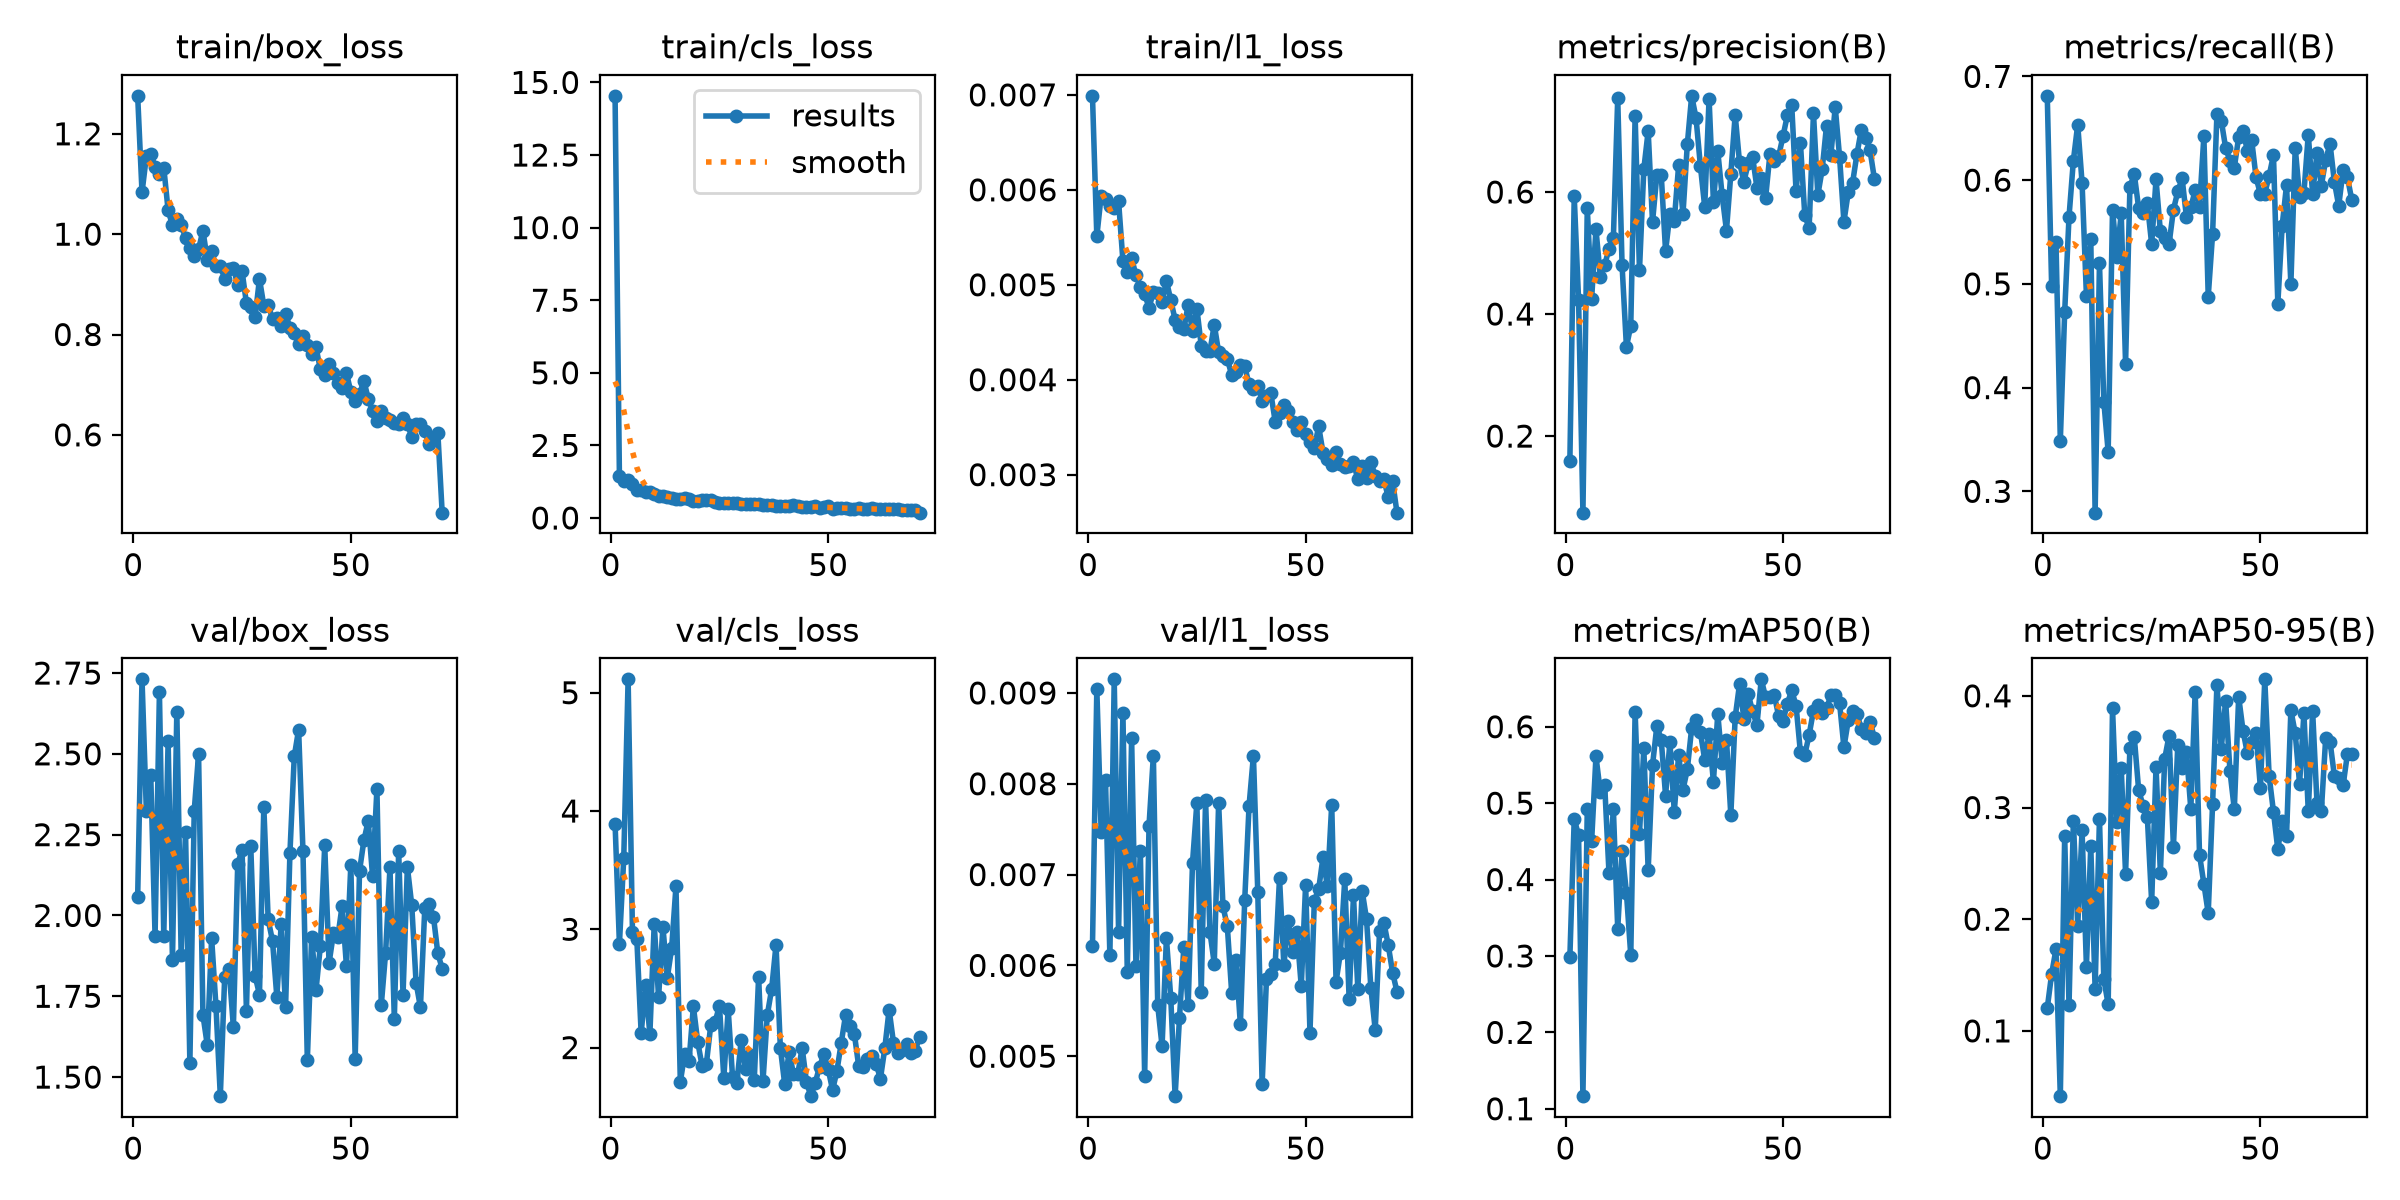

Source data for this figure (header and first rows):
epoch, time, train/box_loss, train/cls_loss, train/l1_loss, metrics/precision(B), metrics/recall(B), metrics/mAP50(B), metrics/mAP50-95(B), val/box_loss, val/cls_loss, val/l1_loss, lr/pg0, lr/pg1, lr/pg2, lr/pg3, lr/pg4, lr/pg5, lr/pg6, lr/pg7
1, 46.41, 1.276, 14.54, 0.00699, 0.1596, 0.6813, 0.2984, 0.1204, 2.057, 3.894, 0.00621, 0.009868, 0.003289, 0.009868, 0.003289, 0.07697, 0.07039, 0.009868, 0.003289
2, 65.32, 1.083, 1.434, 0.00551, 0.5929, 0.4984, 0.4794, 0.1508, 2.73, 2.876, 0.00904, 0.01962, 0.006541, 0.01962, 0.006541, 0.05339, 0.04031, 0.01962, 0.006541
3, 83.26, 1.155, 1.263, 0.00594, 0.4235, 0.5407, 0.4578, 0.1731, 2.323, 3.605, 0.00747, 0.02913, 0.00971, 0.02913, 0.00971, 0.02957, 0.01015, 0.02913, 0.00971
4, 101.2, 1.161, 1.291, 0.0059, 0.07445, 0.3488, 0.1165, 0.04156, 2.436, 5.113, 0.00804, 0.02889, 0.009629, 0.02889, 0.009629, 0.02889, 0.009629, 0.02889, 0.009629
5, 119.1, 1.134, 1.179, 0.00583, 0.5738, 0.4726, 0.4919, 0.2742, 1.936, 2.973, 0.00611, 0.02851, 0.009505, 0.02851, 0.009505, 0.02851, 0.009505, 0.02851, 0.009505
6, 137, 1.12, 0.9698, 0.00581, 0.4252, 0.5647, 0.45, 0.1227, 2.69, 2.919, 0.00915, 0.02814, 0.009381, 0.02814, 0.009381, 0.02814, 0.009381, 0.02814, 0.009381
7, 155, 1.133, 0.9471, 0.00588, 0.5387, 0.6188, 0.5612, 0.2883, 1.937, 2.119, 0.00637, 0.02777, 0.009258, 0.02777, 0.009258, 0.02777, 0.009258, 0.02777, 0.009258
8, 172.8, 1.047, 0.9073, 0.00525, 0.4613, 0.6536, 0.5144, 0.1939, 2.539, 2.529, 0.00878, 0.0274, 0.009134, 0.0274, 0.009134, 0.0274, 0.009134, 0.0274, 0.009134
9, 190.7, 1.018, 0.8809, 0.00513, 0.4802, 0.5974, 0.5243, 0.2795, 1.861, 2.112, 0.00593, 0.02703, 0.00901, 0.02703, 0.00901, 0.02703, 0.00901, 0.02703, 0.00901
10, 208.6, 1.031, 0.8422, 0.00528, 0.5071, 0.4888, 0.4079, 0.1576, 2.631, 3.047, 0.0085, 0.02666, 0.008886, 0.02666, 0.008886, 0.02666, 0.008886, 0.02666, 0.008886
11, 226.5, 1.019, 0.7694, 0.0051, 0.5241, 0.5436, 0.4924, 0.2652, 1.877, 2.425, 0.00599, 0.02629, 0.008762, 0.02629, 0.008762, 0.02629, 0.008762, 0.02629, 0.008762
12, 244.4, 0.9928, 0.7585, 0.00498, 0.7541, 0.2794, 0.3355, 0.1379, 2.26, 3.021, 0.00726, 0.02592, 0.008639, 0.02592, 0.008639, 0.02592, 0.008639, 0.02592, 0.008639
13, 262.3, 0.9728, 0.7262, 0.0049, 0.4798, 0.5201, 0.4376, 0.2901, 1.544, 2.589, 0.00478, 0.02555, 0.008515, 0.02555, 0.008515, 0.02555, 0.008515, 0.02555, 0.008515
14, 281.2, 0.9571, 0.6749, 0.00476, 0.3464, 0.3866, 0.383, 0.1464, 2.324, 2.838, 0.00754, 0.02517, 0.008391, 0.02517, 0.008391, 0.02517, 0.008391, 0.02517, 0.008391
15, 300, 0.9699, 0.6663, 0.00492, 0.3805, 0.3382, 0.3008, 0.1237, 2.499, 3.363, 0.00831, 0.0248, 0.008268, 0.0248, 0.008268, 0.0248, 0.008268, 0.0248, 0.008268
16, 318.7, 1.007, 0.6473, 0.00491, 0.7249, 0.5715, 0.6196, 0.3889, 1.693, 1.709, 0.00556, 0.02443, 0.008144, 0.02443, 0.008144, 0.02443, 0.008144, 0.02443, 0.008144
17, 342, 0.9494, 0.6731, 0.00482, 0.4715, 0.5255, 0.4596, 0.2866, 1.599, 1.945, 0.00511, 0.02406, 0.00802, 0.02406, 0.00802, 0.02406, 0.00802, 0.02406, 0.00802
18, 365.9, 0.9661, 0.6644, 0.00504, 0.6377, 0.568, 0.5717, 0.3354, 1.931, 1.883, 0.0063, 0.02369, 0.007896, 0.02369, 0.007896, 0.02369, 0.007896, 0.02369, 0.007896
19, 389.3, 0.9359, 0.5986, 0.00484, 0.6999, 0.4231, 0.4121, 0.2408, 1.718, 2.349, 0.00564, 0.02332, 0.007772, 0.02332, 0.007772, 0.02332, 0.007772, 0.02332, 0.007772
20, 412.7, 0.9369, 0.588, 0.00463, 0.5508, 0.5933, 0.5496, 0.3534, 1.441, 2.048, 0.00456, 0.02295, 0.007649, 0.02295, 0.007649, 0.02295, 0.007649, 0.02295, 0.007649
21, 436.2, 0.9114, 0.6245, 0.00456, 0.6282, 0.6059, 0.6013, 0.363, 1.809, 1.845, 0.00542, 0.02258, 0.007525, 0.02258, 0.007525, 0.02258, 0.007525, 0.02258, 0.007525
22, 459.8, 0.9301, 0.614, 0.00453, 0.6286, 0.5734, 0.5829, 0.3159, 1.835, 1.865, 0.0062, 0.0222, 0.007401, 0.0222, 0.007401, 0.0222, 0.007401, 0.0222, 0.007401
23, 491.7, 0.9326, 0.6038, 0.00479, 0.503, 0.5687, 0.5099, 0.3016, 1.655, 2.191, 0.00556, 0.02183, 0.007278, 0.02183, 0.007278, 0.02183, 0.007278, 0.02183, 0.007278
24, 517.6, 0.8991, 0.5371, 0.00451, 0.5643, 0.5777, 0.5801, 0.2917, 2.16, 2.218, 0.00713, 0.02146, 0.007154, 0.02146, 0.007154, 0.02146, 0.007154, 0.02146, 0.007154
25, 540.6, 0.9263, 0.5253, 0.00475, 0.5531, 0.5383, 0.4887, 0.2153, 2.203, 2.353, 0.00779, 0.02109, 0.00703, 0.02109, 0.00703, 0.02109, 0.00703, 0.02109, 0.00703
26, 611.4, 0.8623, 0.4995, 0.00436, 0.6434, 0.6006, 0.5631, 0.3364, 1.705, 1.743, 0.00571, 0.02072, 0.006906, 0.02072, 0.006906, 0.02072, 0.006906, 0.02072, 0.006906
27, 629.6, 0.8548, 0.5038, 0.0043, 0.5635, 0.5507, 0.5173, 0.2415, 2.214, 2.324, 0.00782, 0.02035, 0.006783, 0.02035, 0.006783, 0.02035, 0.006783, 0.02035, 0.006783
28, 647.9, 0.835, 0.5096, 0.0043, 0.6783, 0.544, 0.5444, 0.3438, 1.813, 1.753, 0.00637, 0.01998, 0.006659, 0.01998, 0.006659, 0.01998, 0.006659, 0.01998, 0.006659
29, 666.4, 0.9109, 0.5334, 0.00458, 0.7576, 0.5385, 0.5983, 0.3643, 1.755, 1.7, 0.00602, 0.01961, 0.006535, 0.01961, 0.006535, 0.01961, 0.006535, 0.01961, 0.006535
30, 685.1, 0.8575, 0.4748, 0.00429, 0.7214, 0.5714, 0.609, 0.2648, 2.336, 2.066, 0.00779, 0.01923, 0.006411, 0.01923, 0.006411, 0.01923, 0.006411, 0.01923, 0.006411
31, 703.8, 0.8586, 0.4795, 0.00425, 0.6432, 0.589, 0.593, 0.3555, 1.988, 1.822, 0.00665, 0.01886, 0.006287, 0.01886, 0.006287, 0.01886, 0.006287, 0.01886, 0.006287
32, 722.8, 0.8314, 0.4817, 0.00422, 0.5754, 0.6016, 0.5568, 0.3349, 1.921, 1.937, 0.00643, 0.01849, 0.006164, 0.01849, 0.006164, 0.01849, 0.006164, 0.01849, 0.006164
33, 741.5, 0.832, 0.4816, 0.00405, 0.7528, 0.5643, 0.5903, 0.3495, 1.747, 1.728, 0.0057, 0.01812, 0.00604, 0.01812, 0.00604, 0.01812, 0.00604, 0.01812, 0.00604
34, 760.1, 0.8161, 0.4797, 0.00408, 0.5841, 0.5736, 0.528, 0.2985, 1.974, 2.598, 0.00606, 0.01775, 0.005916, 0.01775, 0.005916, 0.01775, 0.005916, 0.01775, 0.005916
35, 778.8, 0.8414, 0.4398, 0.00415, 0.667, 0.5903, 0.6171, 0.4038, 1.716, 1.715, 0.00535, 0.01738, 0.005792, 0.01738, 0.005792, 0.01738, 0.005792, 0.01738, 0.005792
36, 803.2, 0.8137, 0.4581, 0.00414, 0.5948, 0.5744, 0.553, 0.2576, 2.192, 2.276, 0.00672, 0.01701, 0.005669, 0.01701, 0.005669, 0.01701, 0.005669, 0.01701, 0.005669
37, 822.3, 0.803, 0.4642, 0.00395, 0.5368, 0.6424, 0.583, 0.2317, 2.492, 2.496, 0.00776, 0.01664, 0.005545, 0.01664, 0.005545, 0.01664, 0.005545, 0.01664, 0.005545
38, 841.3, 0.781, 0.4144, 0.0039, 0.6296, 0.4878, 0.4843, 0.2054, 2.575, 2.869, 0.00831, 0.01626, 0.005421, 0.01626, 0.005421, 0.01626, 0.005421, 0.01626, 0.005421
39, 872.9, 0.7972, 0.4089, 0.00393, 0.7265, 0.5479, 0.6122, 0.3028, 2.198, 1.996, 0.00681, 0.01589, 0.005298, 0.01589, 0.005298, 0.01589, 0.005298, 0.01589, 0.005298
40, 891.3, 0.7792, 0.4179, 0.00378, 0.6485, 0.6636, 0.6556, 0.4098, 1.552, 1.69, 0.00469, 0.01552, 0.005174, 0.01552, 0.005174, 0.01552, 0.005174, 0.01552, 0.005174
41, 910.2, 0.7612, 0.4135, 0.00383, 0.6168, 0.6573, 0.6106, 0.3528, 1.934, 1.963, 0.00585, 0.01515, 0.00505, 0.01515, 0.00505, 0.01515, 0.00505, 0.01515, 0.00505
42, 929, 0.7742, 0.4307, 0.00386, 0.6468, 0.6312, 0.6425, 0.3957, 1.769, 1.78, 0.0059, 0.01478, 0.004926, 0.01478, 0.004926, 0.01478, 0.004926, 0.01478, 0.004926
43, 950.4, 0.7306, 0.4012, 0.00356, 0.6581, 0.6186, 0.6204, 0.3325, 1.906, 1.775, 0.00601, 0.01441, 0.004803, 0.01441, 0.004803, 0.01441, 0.004803, 0.01441, 0.004803
44, 968.9, 0.7196, 0.3719, 0.00365, 0.607, 0.612, 0.6021, 0.2984, 2.217, 1.998, 0.00696, 0.01404, 0.004679, 0.01404, 0.004679, 0.01404, 0.004679, 0.01404, 0.004679
45, 987.4, 0.7416, 0.3876, 0.00373, 0.6222, 0.6417, 0.662, 0.3991, 1.853, 1.711, 0.006, 0.01367, 0.004555, 0.01367, 0.004555, 0.01367, 0.004555, 0.01367, 0.004555
46, 1006, 0.7239, 0.3701, 0.00367, 0.5908, 0.6476, 0.6385, 0.3688, 1.944, 1.589, 0.00649, 0.01329, 0.004431, 0.01329, 0.004431, 0.01329, 0.004431, 0.01329, 0.004431
47, 1025, 0.7025, 0.3975, 0.00356, 0.6626, 0.6283, 0.6383, 0.3484, 1.933, 1.7, 0.00615, 0.01292, 0.004307, 0.01292, 0.004307, 0.01292, 0.004307, 0.01292, 0.004307
48, 1043, 0.6935, 0.3517, 0.00347, 0.6514, 0.6382, 0.6413, 0.3585, 2.03, 1.837, 0.00637, 0.01255, 0.004184, 0.01255, 0.004184, 0.01255, 0.004184, 0.01255, 0.004184
49, 1062, 0.7224, 0.3674, 0.00355, 0.6588, 0.6026, 0.6139, 0.367, 1.842, 1.944, 0.00577, 0.01218, 0.00406, 0.01218, 0.00406, 0.01218, 0.00406, 0.01218, 0.00406
50, 1081, 0.6862, 0.4294, 0.00343, 0.6916, 0.5865, 0.6078, 0.3174, 2.156, 1.817, 0.00689, 0.01181, 0.003936, 0.01181, 0.003936, 0.01181, 0.003936, 0.01181, 0.003936
51, 1100, 0.6669, 0.3205, 0.00334, 0.7257, 0.5871, 0.6303, 0.4148, 1.557, 1.641, 0.00526, 0.01144, 0.003812, 0.01144, 0.003812, 0.01144, 0.003812, 0.01144, 0.003812
52, 1118, 0.6811, 0.3423, 0.00328, 0.7425, 0.6041, 0.6478, 0.3284, 2.138, 1.801, 0.00671, 0.01107, 0.003689, 0.01107, 0.003689, 0.01107, 0.003689, 0.01107, 0.003689
53, 1137, 0.7079, 0.3537, 0.00351, 0.6009, 0.6243, 0.6273, 0.2961, 2.232, 2.042, 0.00684, 0.01069, 0.003565, 0.01069, 0.003565, 0.01069, 0.003565, 0.01069, 0.003565
54, 1155, 0.6722, 0.3408, 0.00323, 0.6806, 0.4809, 0.5664, 0.2625, 2.292, 2.278, 0.00719, 0.01032, 0.003441, 0.01032, 0.003441, 0.01032, 0.003441, 0.01032, 0.003441
55, 1174, 0.6483, 0.3235, 0.00316, 0.5623, 0.5561, 0.5634, 0.288, 2.121, 2.18, 0.00687, 0.009952, 0.003318, 0.009952, 0.003318, 0.009952, 0.003318, 0.009952, 0.003318
56, 1193, 0.6285, 0.307, 0.0031, 0.5405, 0.595, 0.5892, 0.2743, 2.391, 2.117, 0.00777, 0.009581, 0.003194, 0.009581, 0.003194, 0.009581, 0.003194, 0.009581, 0.003194
57, 1211, 0.6484, 0.334, 0.00324, 0.7293, 0.4997, 0.6211, 0.387, 1.722, 1.844, 0.00582, 0.00921, 0.00307, 0.00921, 0.00307, 0.00921, 0.00307, 0.00921, 0.00307
58, 1230, 0.6344, 0.3059, 0.00311, 0.595, 0.6313, 0.6284, 0.3665, 1.885, 1.837, 0.00614, 0.008839, 0.002946, 0.008839, 0.002946, 0.008839, 0.002946, 0.008839, 0.002946
59, 1249, 0.6291, 0.3111, 0.00308, 0.6369, 0.584, 0.618, 0.3213, 2.149, 1.9, 0.00695, 0.008467, 0.002822, 0.008467, 0.002822, 0.008467, 0.002822, 0.008467, 0.002822
60, 1267, 0.6241, 0.329, 0.00309, 0.7087, 0.5877, 0.624, 0.3845, 1.68, 1.929, 0.00563, 0.008096, 0.002699, 0.008096, 0.002699, 0.008096, 0.002699, 0.008096, 0.002699
... 11 more rows
